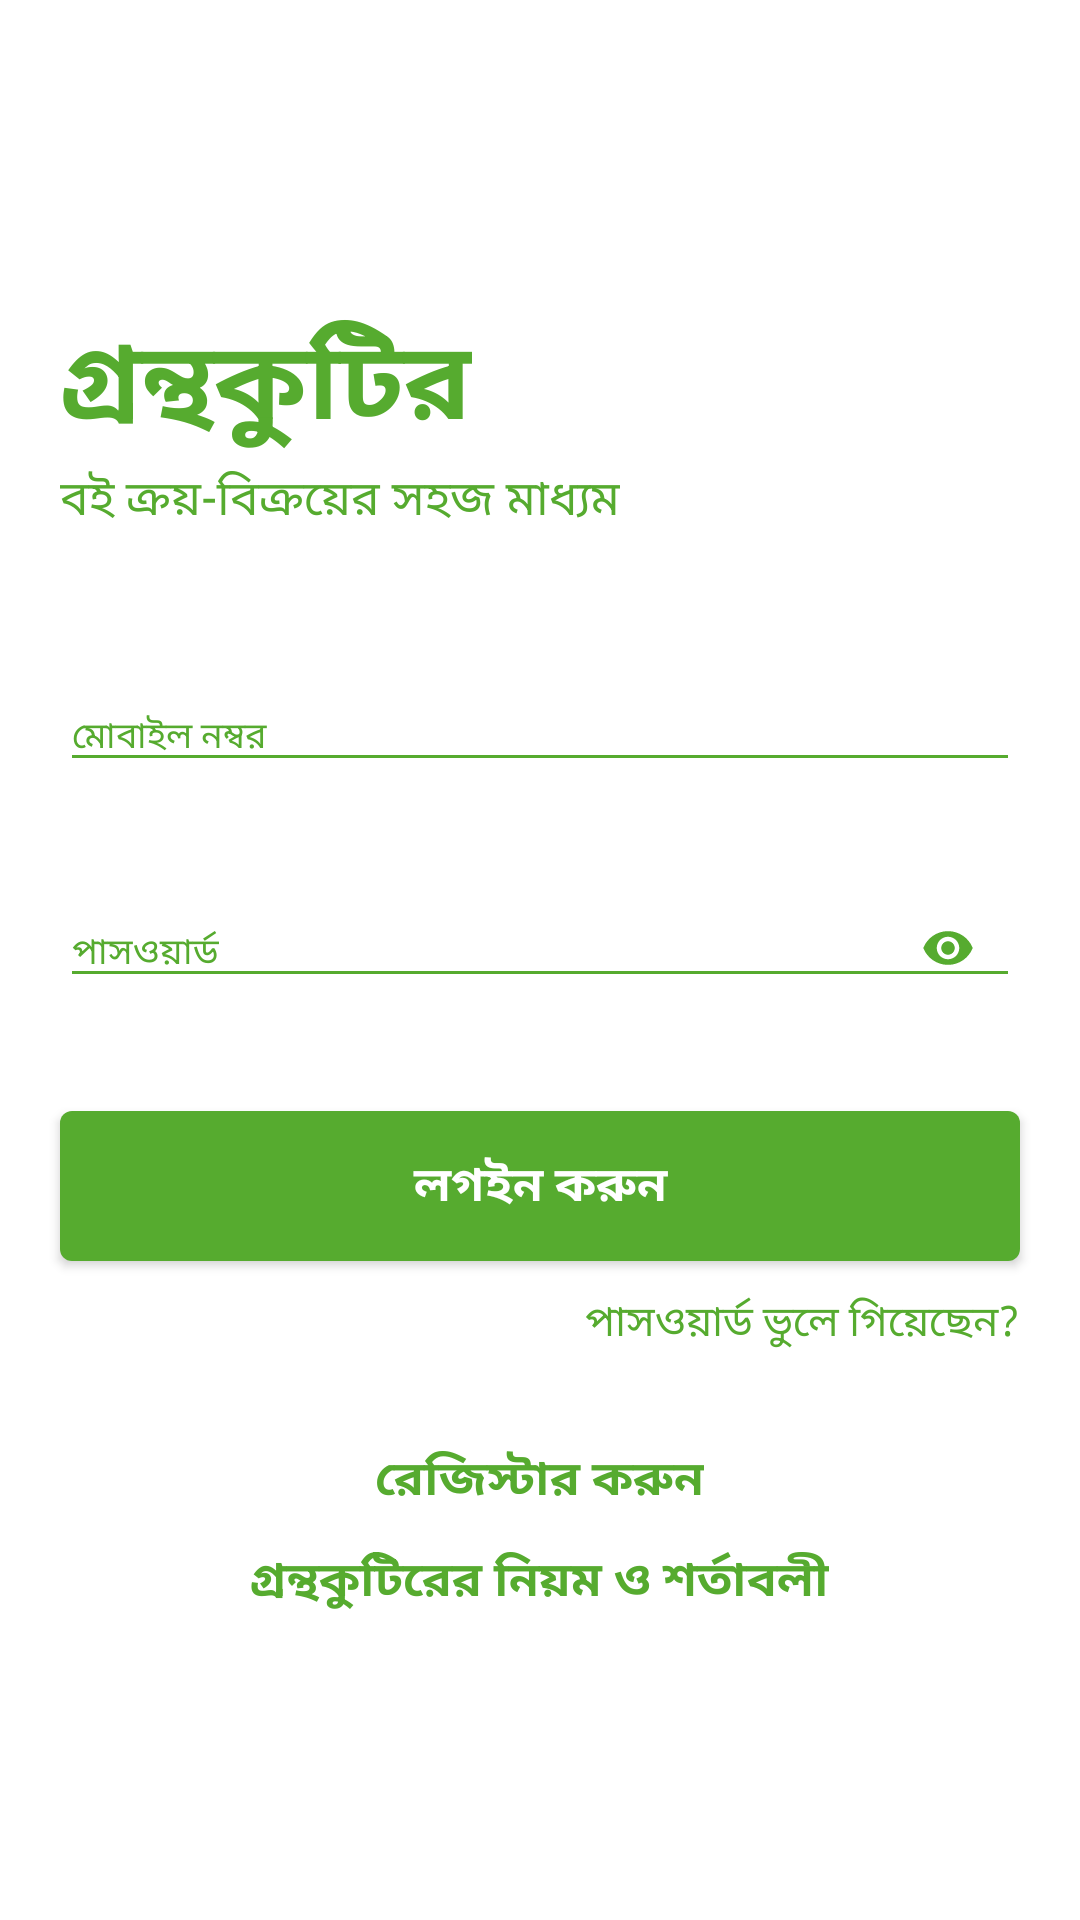

This screen was rendered from an Android layout file. Write that file and the resources it references.
<!-- AndroidManifest.xml: application theme AppTheme -->
<!-- res/layout/activity_main.xml -->
<?xml version="1.0" encoding="utf-8"?>
<RelativeLayout xmlns:android="http://schemas.android.com/apk/res/android"
    xmlns:app="http://schemas.android.com/apk/res-auto"
    xmlns:tools="http://schemas.android.com/tools"
    android:layout_width="match_parent"
    android:layout_height="match_parent"
    android:background="@color/white"
    tools:context=".activity.MainActivity">

    <LinearLayout
        android:layout_width="match_parent"
        android:layout_height="wrap_content"
        android:orientation="vertical"
        android:layout_centerInParent="true">

        <TextView
            android:layout_width="wrap_content"
            android:layout_height="wrap_content"
            android:textColor="@color/green"
            android:textStyle="bold"
            android:text="গ্রন্থকুটির"
            android:textSize="36sp"
            android:layout_marginLeft="20dp"
            android:layout_marginRight="20dp"/>

        <LinearLayout
            android:id="@+id/containerLL"
            android:layout_width="match_parent"
            android:layout_height="wrap_content"
            android:layout_marginLeft="20dp"
            android:layout_marginRight="20dp"
            android:layout_marginBottom="10dp"
            android:orientation="horizontal">

            <TextView
                android:layout_width="wrap_content"
                android:layout_height="wrap_content"
                android:textSize="16sp"
                android:text="বই ক্রয়-বিক্রয়ের সহজ মাধ্যম"
                android:textColor="@color/green"
                />

            <RelativeLayout
                android:layout_width="match_parent"
                android:layout_height="wrap_content"
                android:layout_gravity="center_vertical">

                <com.agrawalsuneet.dotsloader.loaders.LinearDotsLoader
                    android:id="@+id/linearDotLoader"
                    android:layout_width="wrap_content"
                    android:layout_height="wrap_content"
                    app:loader_animDur="300"
                    android:layout_alignParentRight="true"
                    app:loader_noOfDots="5"
                    app:loader_circleRadius="4dp"
                    app:loader_defaultColor="@color/green"
                    app:loader_selectedColor="@color/darkGreen"
                    app:loader_dotsDist="4dp"
                    android:visibility="invisible"
                    app:loader_expandOnSelect="false"
                    app:loader_isSingleDir="true"
                    app:loader_selectedRadius="2dp"
                    app:loader_showRunningShadow="true"
                    app:loader_firstShadowColor="@color/green"
                    app:loader_secondShadowColor="@color/green"/>

            </RelativeLayout>

        </LinearLayout>



        <com.google.android.material.textfield.TextInputLayout
            android:id="@+id/mobileNoTIL"
            android:layout_width="match_parent"
            android:layout_height="wrap_content"
            android:layout_marginLeft="20dp"
            android:layout_marginRight="20dp"
            android:hint="মোবাইল নম্বর"
            app:errorEnabled="true"
            app:errorTextAppearance="@style/error_appearance"
            android:textColorHint="@color/green">

            <com.google.android.material.textfield.TextInputEditText
                android:id="@+id/mobileNoTIET"
                android:layout_width="match_parent"
                android:layout_height="wrap_content"
                android:backgroundTint="@color/green"
                android:textColor="@color/black"
                android:textSize="12sp"
                android:inputType="phone"/>



        </com.google.android.material.textfield.TextInputLayout>

        <com.google.android.material.textfield.TextInputLayout
            android:id="@+id/passwordTIL"
            android:layout_width="match_parent"
            android:layout_height="wrap_content"
            android:layout_marginLeft="20dp"
            android:layout_marginRight="20dp"
            android:layout_marginBottom="10dp"
            android:hint="পাসওয়ার্ড"
            app:errorEnabled="true"
            app:errorTextAppearance="@style/error_appearance"
            android:textColorHint="@color/green"
            app:passwordToggleEnabled="true"
            app:passwordToggleDrawable="@drawable/password_visibility_selector"
            app:passwordToggleTint="@color/green">

            <com.google.android.material.textfield.TextInputEditText
                android:id="@+id/passwordTIET"
                android:layout_width="match_parent"
                android:layout_height="wrap_content"
                android:backgroundTint="@color/green"
                android:textColor="@color/black"
                android:textSize="12sp"
                android:inputType="textPassword"
                />



        </com.google.android.material.textfield.TextInputLayout>





        <Button
            android:id="@+id/logInBtn"
            android:layout_width="match_parent"
            android:layout_height="50dp"
            android:layout_marginRight="20dp"
            android:layout_marginLeft="20dp"
            android:textSize="16sp"
            android:textColor="@color/white"
            android:text="লগইন করুন"
            android:textStyle="bold"
            android:background="@drawable/item_press_color"
            />

        <TextView
            android:id="@+id/forgetPasswordTV"
            android:layout_width="wrap_content"
            android:layout_height="wrap_content"
            android:layout_gravity="right"
            android:text="পাসওয়ার্ড ভুলে গিয়েছেন?"
            android:layout_marginTop="10dp"
            android:layout_marginRight="20dp"
            android:textSize="14sp"
            android:textColor="@color/green"/>


        <TextView
            android:id="@+id/doRegisterTV"
            android:layout_width="wrap_content"
            android:layout_height="wrap_content"
            android:layout_gravity="center_horizontal"
            android:text="রেজিস্টার করুন"
            android:textStyle="bold"
            android:layout_marginLeft="20dp"
            android:layout_marginTop="30dp"
            android:layout_marginRight="20dp"
            android:textSize="16sp"
            android:textColor="@color/green"/>

        <TextView
            android:id="@+id/termsAndConditionTV"
            android:layout_width="wrap_content"
            android:layout_height="wrap_content"
            android:layout_gravity="center_horizontal"
            android:text="গ্রন্থকুটিরের নিয়ম ও শর্তাবলী"
            android:textStyle="bold"
            android:layout_marginLeft="20dp"
            android:layout_marginTop="10dp"
            android:layout_marginRight="20dp"
            android:textSize="16sp"
            android:textColor="@color/green"/>


    </LinearLayout>

</RelativeLayout>
<!-- resources referenced by this layout -->
<resources>
  <color name="black">#000000</color>
  <color name="darkGreen">#06642D</color>
  <color name="green">#56ab2f</color>
  <color name="white">#FFFFFF</color>
  <!-- drawable item_press_color (drawable) -->
  <?xml version="1.0" encoding="utf-8"?>
  <selector xmlns:android="http://schemas.android.com/apk/res/android">
  
      <item android:drawable="@drawable/button_press_shape" android:state_pressed="true"/>
      <item android:drawable="@drawable/button_shape"/>
  
  </selector>
  <!-- drawable password_visibility_selector (drawable) -->
  <?xml version="1.0" encoding="utf-8"?>
  <selector xmlns:android="http://schemas.android.com/apk/res/android">
  
      <item android:drawable="@drawable/ic_visibility_off_green_24dp" android:state_checked="true"/>
      <item android:drawable="@drawable/ic_visibility_green_24dp"/>
  </selector>
  <style name="error_appearance" parent="@android:style/TextAppearance">
  
          <item name="android:textColor">@color/red</item>
          <item name="android:textSize">12sp</item>
  
      </style>
  <style name="AppTheme" parent="Theme.AppCompat.Light.NoActionBar">
          
          <item name="colorPrimary">@color/colorPrimary</item>
          <item name="colorPrimaryDark">@color/colorPrimaryDark</item>
          <item name="colorAccent">@color/colorAccent</item>
      </style>
  <!-- drawable button_press_shape (drawable) -->
  <?xml version="1.0" encoding="utf-8"?>
  <shape xmlns:android="http://schemas.android.com/apk/res/android"
      android:shape="rectangle">
  
      <size android:height="70dp"
          android:width="40dp"/>
  
      <solid android:color="@color/darkGreen"/>
  
      <corners android:radius="4dp"/>
  
  </shape>
  <!-- drawable button_shape (drawable) -->
  <?xml version="1.0" encoding="utf-8"?>
  <shape xmlns:android="http://schemas.android.com/apk/res/android"
      android:shape="rectangle">
  
      <size android:height="70dp"
          android:width="40dp"/>
  
      <solid android:color="@color/green"/>
  
      <corners android:radius="4dp"/>
  
  </shape>
  <!-- drawable ic_visibility_off_green_24dp (drawable) -->
  <vector android:height="18dp" android:tint="#56AB2F"
      android:viewportHeight="24.0" android:viewportWidth="24.0"
      android:width="18dp" xmlns:android="http://schemas.android.com/apk/res/android">
      <path android:fillColor="#FF000000" android:pathData="M12,7c2.76,0 5,2.24 5,5 0,0.65 -0.13,1.26 -0.36,1.83l2.92,2.92c1.51,-1.26 2.7,-2.89 3.43,-4.75 -1.73,-4.39 -6,-7.5 -11,-7.5 -1.4,0 -2.74,0.25 -3.98,0.7l2.16,2.16C10.74,7.13 11.35,7 12,7zM2,4.27l2.28,2.28 0.46,0.46C3.08,8.3 1.78,10.02 1,12c1.73,4.39 6,7.5 11,7.5 1.55,0 3.03,-0.3 4.38,-0.84l0.42,0.42L19.73,22 21,20.73 3.27,3 2,4.27zM7.53,9.8l1.55,1.55c-0.05,0.21 -0.08,0.43 -0.08,0.65 0,1.66 1.34,3 3,3 0.22,0 0.44,-0.03 0.65,-0.08l1.55,1.55c-0.67,0.33 -1.41,0.53 -2.2,0.53 -2.76,0 -5,-2.24 -5,-5 0,-0.79 0.2,-1.53 0.53,-2.2zM11.84,9.02l3.15,3.15 0.02,-0.16c0,-1.66 -1.34,-3 -3,-3l-0.17,0.01z"/>
  </vector>
  <!-- drawable ic_visibility_green_24dp (drawable) -->
  <vector android:height="18dp" android:tint="#56AB2F"
      android:viewportHeight="24.0" android:viewportWidth="24.0"
      android:width="18dp" xmlns:android="http://schemas.android.com/apk/res/android">
      <path android:fillColor="#FF000000" android:pathData="M12,4.5C7,4.5 2.73,7.61 1,12c1.73,4.39 6,7.5 11,7.5s9.27,-3.11 11,-7.5c-1.73,-4.39 -6,-7.5 -11,-7.5zM12,17c-2.76,0 -5,-2.24 -5,-5s2.24,-5 5,-5 5,2.24 5,5 -2.24,5 -5,5zM12,9c-1.66,0 -3,1.34 -3,3s1.34,3 3,3 3,-1.34 3,-3 -1.34,-3 -3,-3z"/>
  </vector>
  <color name="red">#E70808</color>
  <color name="colorPrimary">#008577</color>
  <color name="colorPrimaryDark">#06642D</color>
  <color name="colorAccent">#06642D</color>
</resources>
